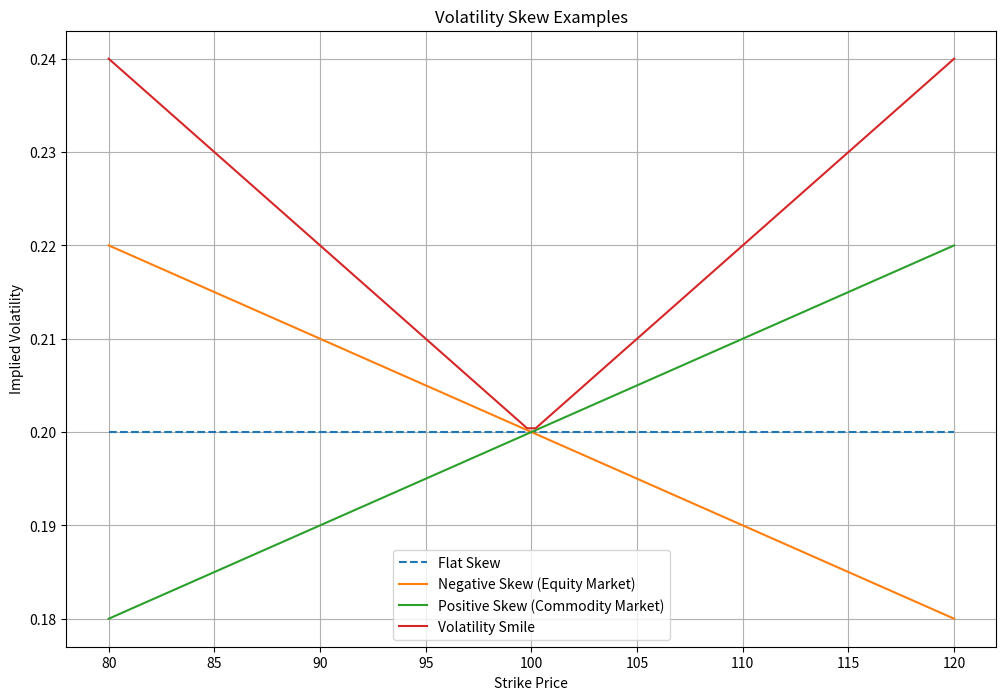

Reproduce this figure in Python.
# Reinitializing libraries due to reset
import numpy as np
import matplotlib.pyplot as plt

# Define strike prices
strike_prices = np.linspace(80, 120, 100)  # Strike prices from 80 to 120

# Generate implied volatilities
# Example 1: Flat skew (constant implied volatility)
iv_flat = np.full_like(strike_prices, 0.2)

# Example 2: Negative skew (typical for equity markets)
iv_negative_skew = 0.2 + 0.001 * (100 - strike_prices)

# Example 3: Positive skew (typical for commodities)
iv_positive_skew = 0.2 + 0.001 * (strike_prices - 100)

# Example 4: Volatility smile
iv_smile = 0.2 + 0.002 * np.abs(strike_prices - 100)

# Plot the results
plt.figure(figsize=(12, 8))

# Flat skew
plt.plot(strike_prices, iv_flat, label="Flat Skew", linestyle="--")

# Negative skew
plt.plot(strike_prices, iv_negative_skew, label="Negative Skew (Equity Market)")

# Positive skew
plt.plot(strike_prices, iv_positive_skew, label="Positive Skew (Commodity Market)")

# Volatility smile
plt.plot(strike_prices, iv_smile, label="Volatility Smile")

# Formatting
plt.title("Volatility Skew Examples")
plt.xlabel("Strike Price")
plt.ylabel("Implied Volatility")
plt.legend()
plt.grid(True)
plt.show()